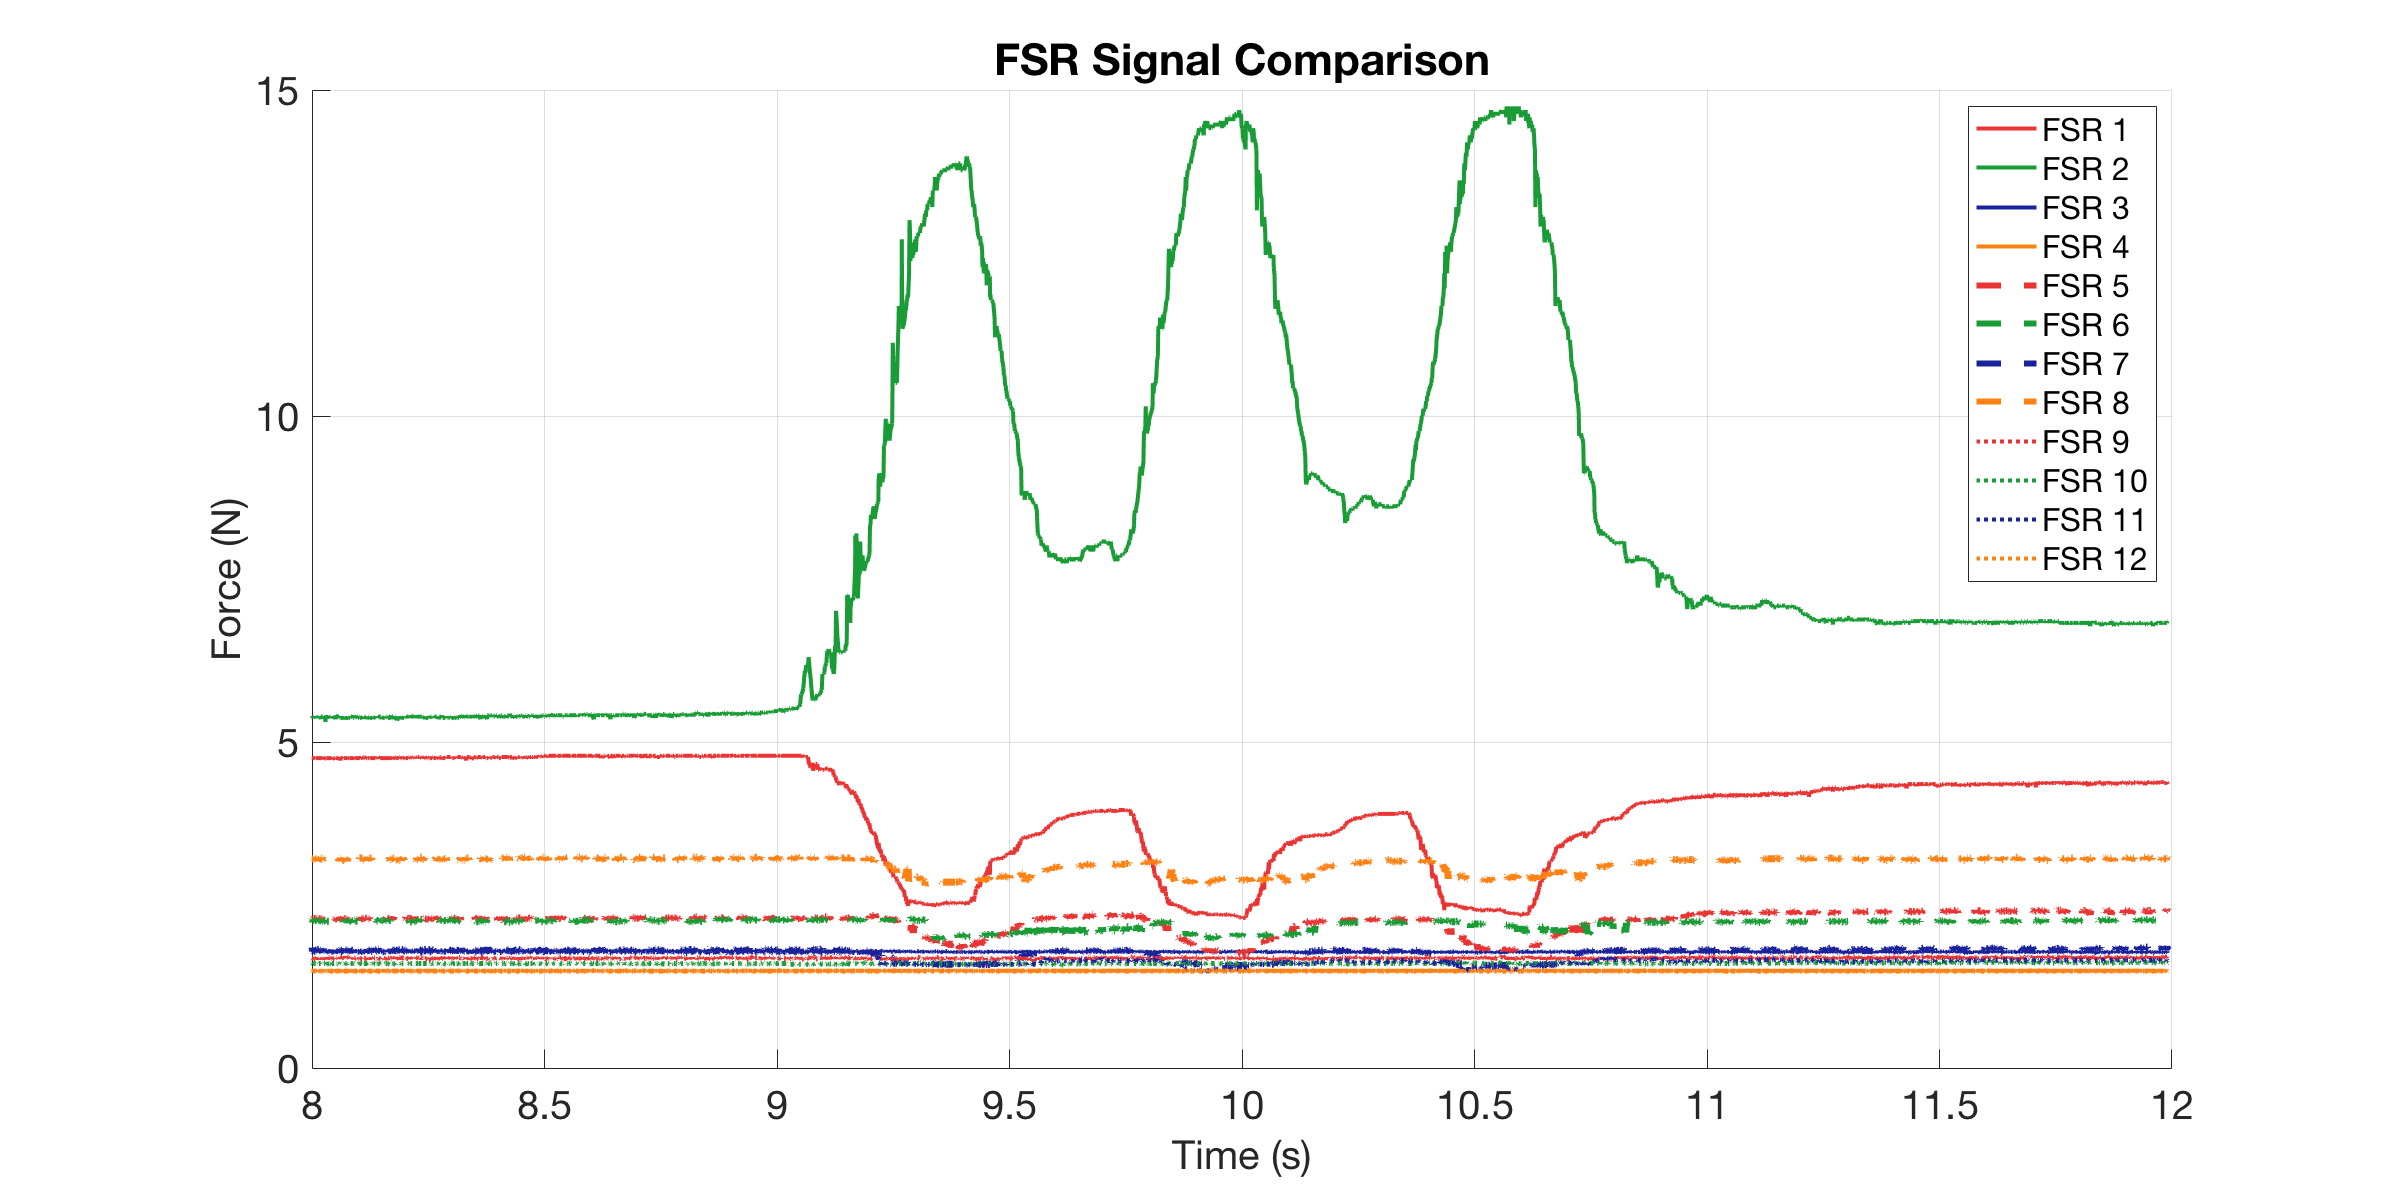

Values plotted in this chart, from the file beside it:
0, 4.7527, 5.3899, 1.8044, 1.4913, 2.2769, 2.2683, 1.8113, 3.2091, 1.6912, 1.6033, 1.7771, 1.4856
0.001017, 4.753, 5.39, 1.798, 1.491, 2.294, 2.268, 1.825, 3.209, 1.666, 1.603, 1.784, 1.486
0.002, 4.753, 5.369, 1.804, 1.491, 2.286, 2.268, 1.811, 3.209, 1.678, 1.609, 1.77, 1.486
0.00541, 4.753, 5.39, 1.798, 1.491, 2.277, 2.26, 1.832, 3.209, 1.678, 1.603, 1.77, 1.486
0.006991, 4.753, 5.39, 1.791, 1.491, 2.294, 2.268, 1.811, 3.209, 1.678, 1.603, 1.77, 1.491
0.007497, 4.753, 5.39, 1.804, 1.491, 2.277, 2.277, 1.818, 3.209, 1.672, 1.603, 1.784, 1.486
0.008001, 4.753, 5.369, 1.811, 1.491, 2.294, 2.26, 1.804, 3.209, 1.691, 1.603, 1.777, 1.491
0.009018, 4.753, 5.369, 1.804, 1.491, 2.294, 2.277, 1.825, 3.209, 1.685, 1.609, 1.77, 1.486
0.01, 4.753, 5.39, 1.791, 1.491, 2.294, 2.268, 1.804, 3.209, 1.685, 1.603, 1.777, 1.491
0.01102, 4.753, 5.39, 1.791, 1.491, 2.286, 2.243, 1.839, 3.209, 1.678, 1.597, 1.777, 1.491
0.01202, 4.753, 5.369, 1.804, 1.491, 2.294, 2.268, 1.818, 3.209, 1.666, 1.603, 1.77, 1.486
0.0152, 4.753, 5.39, 1.804, 1.486, 2.294, 2.26, 1.804, 3.197, 1.672, 1.603, 1.777, 1.486
0.01696, 4.771, 5.369, 1.77, 1.491, 2.294, 2.26, 1.825, 3.221, 1.691, 1.603, 1.791, 1.486
0.01747, 4.753, 5.39, 1.804, 1.491, 2.268, 2.26, 1.832, 3.221, 1.704, 1.603, 1.777, 1.486
0.01802, 4.753, 5.39, 1.804, 1.491, 2.294, 2.277, 1.798, 3.197, 1.659, 1.597, 1.777, 1.486
0.01902, 4.753, 5.369, 1.811, 1.491, 2.294, 2.268, 1.798, 3.221, 1.685, 1.603, 1.77, 1.486
0.02002, 4.753, 5.39, 1.804, 1.486, 2.277, 2.268, 1.804, 3.221, 1.698, 1.603, 1.777, 1.486
0.02102, 4.753, 5.39, 1.798, 1.491, 2.294, 2.251, 1.798, 3.197, 1.685, 1.597, 1.777, 1.486
0.02202, 4.753, 5.369, 1.798, 1.491, 2.294, 2.243, 1.811, 3.173, 1.685, 1.603, 1.784, 1.491
0.02541, 4.753, 5.39, 1.798, 1.486, 2.286, 2.26, 1.818, 3.209, 1.691, 1.603, 1.791, 1.486
0.02718, 4.753, 5.369, 1.784, 1.486, 2.277, 2.26, 1.791, 3.221, 1.698, 1.603, 1.791, 1.486
0.02769, 4.753, 5.349, 1.811, 1.486, 2.286, 2.26, 1.798, 3.209, 1.698, 1.603, 1.784, 1.491
0.02819, 4.753, 5.39, 1.804, 1.491, 2.277, 2.26, 1.832, 3.221, 1.659, 1.597, 1.777, 1.486
0.02902, 4.753, 5.39, 1.818, 1.486, 2.294, 2.251, 1.804, 3.221, 1.698, 1.603, 1.784, 1.486
0.03002, 4.753, 5.39, 1.798, 1.486, 2.294, 2.234, 1.818, 3.221, 1.672, 1.603, 1.777, 1.491
0.03102, 4.735, 5.39, 1.784, 1.491, 2.286, 2.243, 1.825, 3.197, 1.685, 1.597, 1.784, 1.486
0.03202, 4.753, 5.39, 1.798, 1.486, 2.286, 2.243, 1.818, 3.209, 1.666, 1.603, 1.777, 1.486
0.03302, 4.753, 5.369, 1.811, 1.491, 2.286, 2.251, 1.825, 3.209, 1.678, 1.603, 1.784, 1.486
0.03402, 4.771, 5.39, 1.791, 1.486, 2.294, 2.234, 1.798, 3.197, 1.685, 1.597, 1.777, 1.491
0.03502, 4.753, 5.369, 1.811, 1.486, 2.277, 2.26, 1.811, 3.209, 1.672, 1.603, 1.777, 1.486
0.03603, 4.753, 5.369, 1.798, 1.491, 2.294, 2.26, 1.791, 3.209, 1.653, 1.603, 1.777, 1.486
0.0371, 4.753, 5.369, 1.791, 1.491, 2.303, 2.26, 1.811, 3.221, 1.698, 1.603, 1.777, 1.491
0.03802, 4.735, 5.308, 1.798, 1.491, 2.286, 2.268, 1.804, 3.209, 1.666, 1.609, 1.77, 1.486
0.03902, 4.735, 5.41, 1.791, 1.486, 2.277, 2.268, 1.825, 3.197, 1.698, 1.597, 1.777, 1.486
0.04002, 4.753, 5.39, 1.791, 1.491, 2.294, 2.26, 1.804, 3.221, 1.691, 1.597, 1.784, 1.486
0.04102, 4.753, 5.369, 1.804, 1.491, 2.294, 2.251, 1.818, 3.221, 1.678, 1.603, 1.791, 1.486
0.04202, 4.753, 5.369, 1.798, 1.486, 2.303, 2.251, 1.798, 3.209, 1.711, 1.597, 1.77, 1.491
0.0452, 4.753, 5.39, 1.784, 1.491, 2.294, 2.251, 1.825, 3.209, 1.685, 1.597, 1.777, 1.486
0.04698, 4.753, 5.39, 1.77, 1.491, 2.277, 2.243, 1.804, 3.221, 1.672, 1.597, 1.77, 1.491
0.04749, 4.753, 5.369, 1.804, 1.486, 2.286, 2.277, 1.811, 3.197, 1.698, 1.603, 1.784, 1.486
0.04802, 4.753, 5.369, 1.798, 1.491, 2.294, 2.26, 1.791, 3.221, 1.672, 1.597, 1.791, 1.486
0.04902, 4.753, 5.39, 1.804, 1.491, 2.277, 2.26, 1.798, 3.221, 1.685, 1.597, 1.777, 1.486
0.05002, 4.753, 5.39, 1.811, 1.491, 2.294, 2.26, 1.798, 3.221, 1.691, 1.603, 1.77, 1.486
0.05102, 4.753, 5.369, 1.791, 1.491, 2.286, 2.26, 1.798, 3.209, 1.672, 1.591, 1.77, 1.486
0.05202, 4.735, 5.39, 1.791, 1.491, 2.286, 2.243, 1.798, 3.209, 1.672, 1.603, 1.777, 1.486
0.0552, 4.753, 5.369, 1.791, 1.486, 2.277, 2.268, 1.811, 3.221, 1.685, 1.603, 1.777, 1.486
0.05695, 4.753, 5.39, 1.784, 1.491, 2.294, 2.268, 1.804, 3.221, 1.685, 1.603, 1.764, 1.486
0.05746, 4.753, 5.369, 1.811, 1.491, 2.286, 2.268, 1.825, 3.209, 1.672, 1.603, 1.791, 1.486
0.05802, 4.753, 5.39, 1.791, 1.491, 2.286, 2.268, 1.811, 3.209, 1.666, 1.603, 1.784, 1.486
0.05902, 4.753, 5.369, 1.804, 1.491, 2.294, 2.277, 1.811, 3.221, 1.685, 1.603, 1.784, 1.486
0.06002, 4.735, 5.349, 1.791, 1.491, 2.286, 2.251, 1.811, 3.221, 1.666, 1.603, 1.764, 1.486
0.06102, 4.753, 5.41, 1.798, 1.486, 2.268, 2.251, 1.811, 3.209, 1.691, 1.597, 1.784, 1.486
0.06202, 4.753, 5.41, 1.798, 1.491, 2.286, 2.26, 1.798, 3.221, 1.698, 1.603, 1.784, 1.486
0.0654, 4.753, 5.39, 1.811, 1.491, 2.268, 2.26, 1.811, 3.221, 1.698, 1.603, 1.757, 1.486
0.06684, 4.771, 5.369, 1.804, 1.491, 2.277, 2.26, 1.798, 3.185, 1.672, 1.597, 1.784, 1.486
0.06735, 4.753, 5.369, 1.798, 1.491, 2.286, 2.268, 1.798, 3.197, 1.685, 1.603, 1.764, 1.486
0.06802, 4.771, 5.369, 1.791, 1.491, 2.303, 2.26, 1.804, 3.185, 1.678, 1.609, 1.777, 1.491
0.06902, 4.753, 5.39, 1.784, 1.491, 2.286, 2.277, 1.798, 3.197, 1.672, 1.597, 1.777, 1.486
0.07002, 4.717, 5.369, 1.791, 1.491, 2.286, 2.251, 1.811, 3.209, 1.666, 1.603, 1.777, 1.486
0.07102, 4.753, 5.369, 1.804, 1.491, 2.294, 2.26, 1.818, 3.209, 1.698, 1.603, 1.784, 1.491
0.07202, 4.753, 5.369, 1.777, 1.491, 2.277, 2.225, 1.798, 3.173, 1.685, 1.603, 1.77, 1.486
... 3,345 more rows
